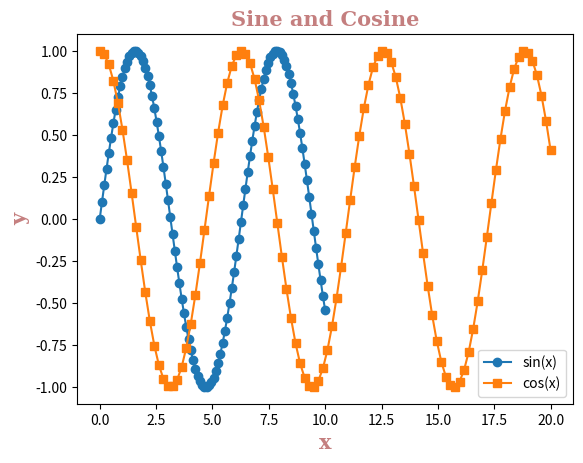

Write the Python code that produced this figure.
import matplotlib.pyplot as plt
import numpy as np

x = np.linspace(0, 10, 100)
y = np.sin(x)

x1 = np.linspace(0, 20, 100)
y1 = np.cos(x1)

fontD = {'family':'serif', 'color':'darkred', 'size':15, 'alpha':0.5, 'weight':'bold'}
plt.xlabel('x',fontdict=fontD)
plt.ylabel('y', fontdict=fontD)

plt.title('Sine and Cosine', fontdict=fontD)
# plt.title('Sine and Cosine', fontsize=20, color='darkred', alpha=0.5)
plt.plot(x, y, marker='o', label='sin(x)')
plt.plot(x1, y1, marker='s', label='cos(x)')
plt.legend()
plt.show()